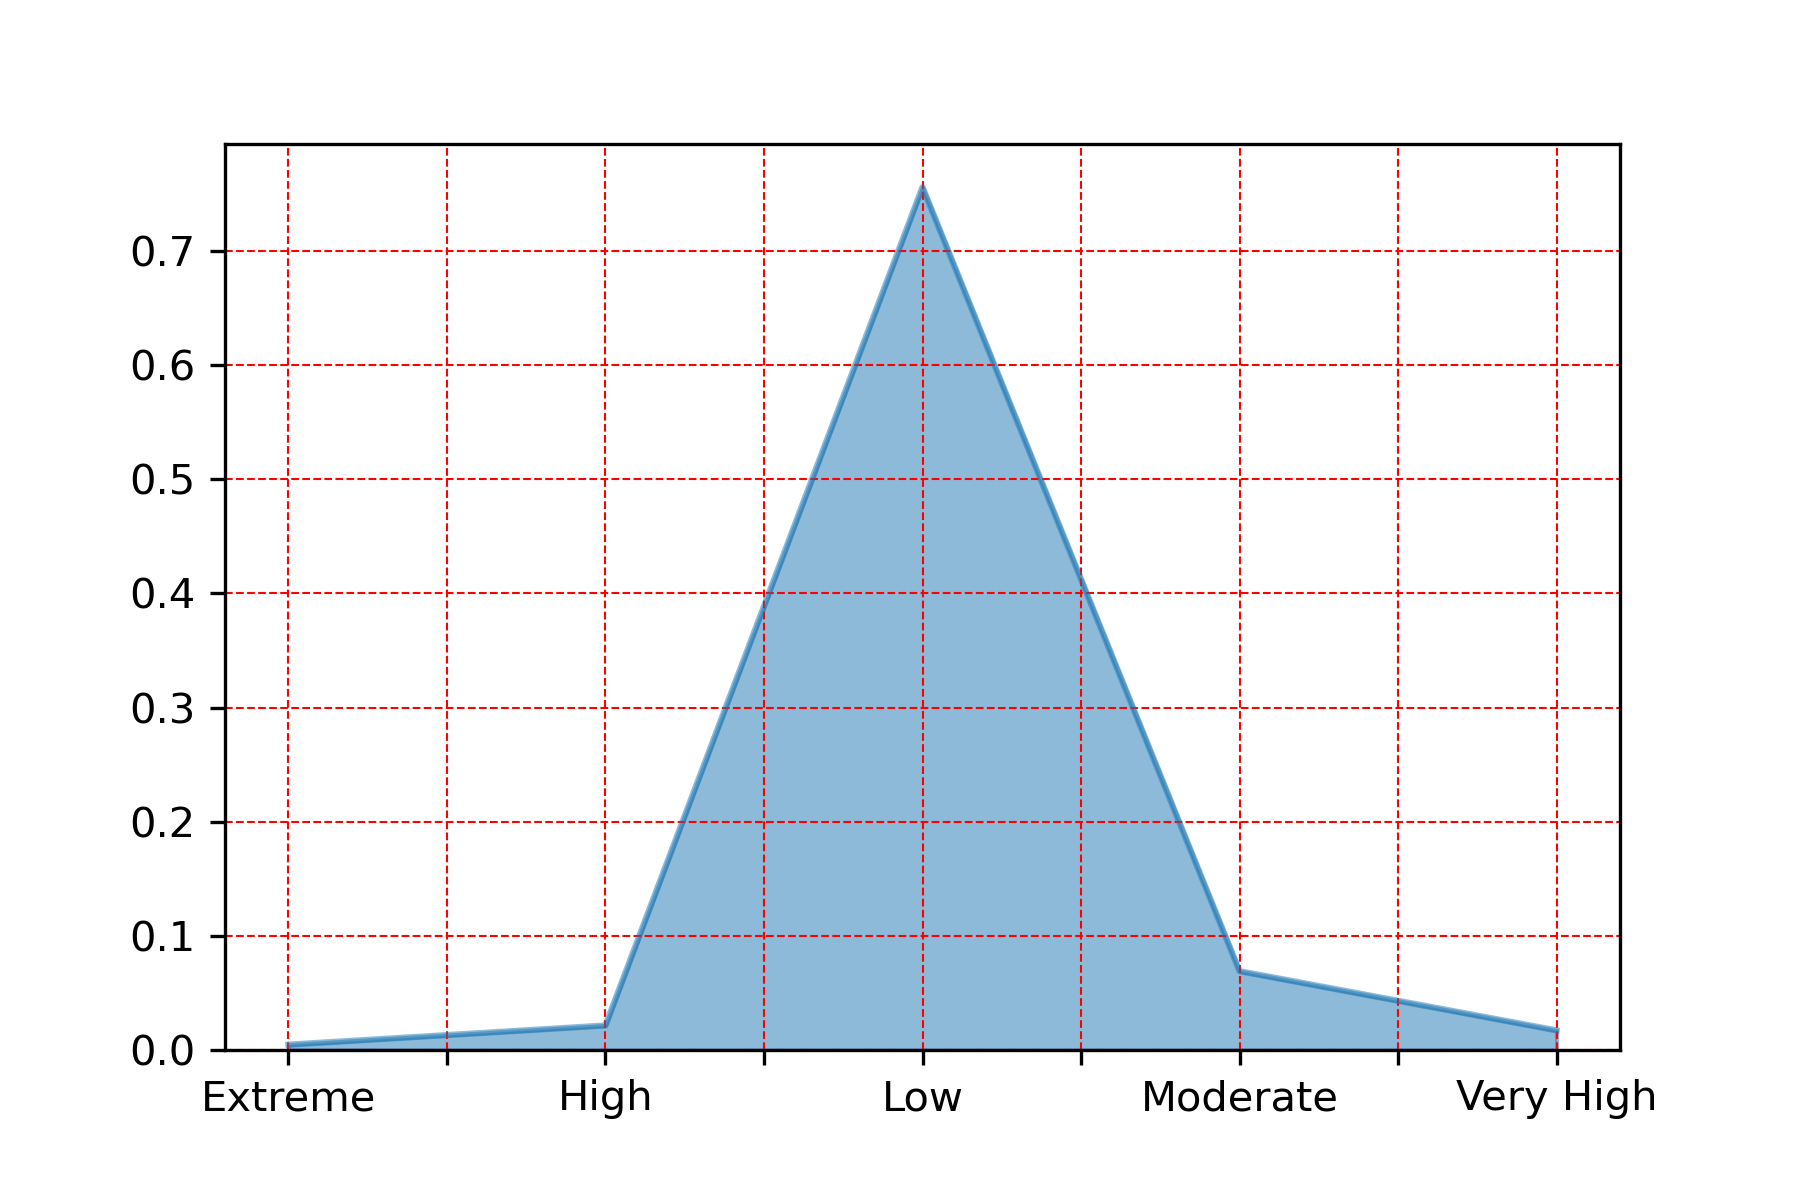

Values plotted in this chart, from the file beside it:
, uv_desc
Low, 0.7559
Moderate, 0.06904
High, 0.02146
Very High, 0.01716
Extreme, 0.004669
